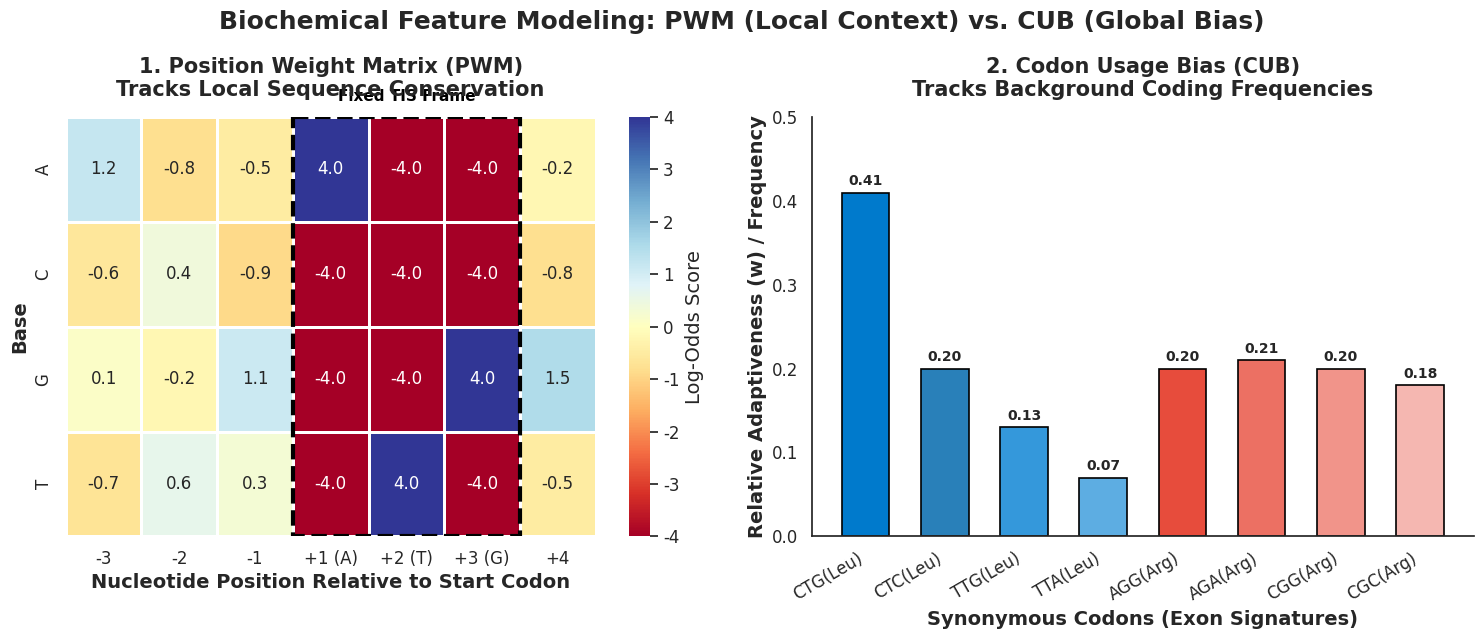

Reproduce this figure in Python.
import matplotlib.pyplot as plt
import seaborn as sns
import numpy as np

# Set up professional plotting style
sns.set_theme(style="white")
plt.rcParams.update({
    'font.size': 12,
    'axes.labelsize': 14,
    'axes.titlesize': 15,
    'xtick.labelsize': 12,
    'ytick.labelsize': 12,
    'font.family': 'sans-serif'
})

fig, (ax1, ax2) = plt.subplots(1, 2, figsize=(15, 6.5))
fig.suptitle('Biochemical Feature Modeling: PWM (Local Context) vs. CUB (Global Bias)', 
             fontsize=18, fontweight='bold', y=0.98)

# =========================================================================
# LEFT PANEL: Position Weight Matrix (PWM) - Simulated Log-Odds Heatmap
# =========================================================================
# Simulating a small -3 to +4 flanking region around an ATG start codon
positions = ['-3', '-2', '-1', '+1 (A)', '+2 (T)', '+3 (G)', '+4']
nucleotides = ['A', 'C', 'G', 'T']

# Build matrix with explicit biological constraints (Kozak consensus signatures)
# e.g., strong G at +4, strong A at -3, and absolute ATG at +1 to +3
pwm_data = np.array([
    [ 1.2, -0.8, -0.5,  4.0, -4.0, -4.0, -0.2],  # A
    [-0.6,  0.4, -0.9, -4.0, -4.0, -4.0, -0.8],  # C
    [ 0.1, -0.2,  1.1, -4.0, -4.0,  4.0,  1.5],  # G
    [-0.7,  0.6,  0.3, -4.0,  4.0, -4.0, -0.5]   # T
])

sns.heatmap(pwm_data, annot=True, fmt=".1f", cmap="RdYlBu", center=0,
            xticklabels=positions, yticklabels=nucleotides, ax=ax1,
            cbar_kws={'label': 'Log-Odds Score'}, linewidths=1, linecolor='white')

ax1.set_title('1. Position Weight Matrix (PWM)\nTracks Local Sequence Conservation', fontweight='bold', pad=15)
ax1.set_xlabel('Nucleotide Position Relative to Start Codon', fontweight='bold')
ax1.set_ylabel('Base', fontweight='bold')

# Highlight the fixed translation initiation site frame
ax1.add_patch(plt.Rectangle((3, 0), 3, 4, fill=False, edgecolor='black', lw=3, linestyle='--'))
ax1.text(4.5, -0.2, "Fixed TIS Frame", ha='center', va='center', color='black', fontweight='bold', fontsize=11)


# =========================================================================
# RIGHT PANEL: Codon Usage Bias (CUB) - Simulated Synonymous Frequencies
# =========================================================================
# Example focusing on Leucine (6 synonymous codons) and Arginine (4 synonymous codons)
codons = ['CTG(Leu)', 'CTC(Leu)', 'TTG(Leu)', 'TTA(Leu)', 'AGG(Arg)', 'AGA(Arg)', 'CGG(Arg)', 'CGC(Arg)']
frequencies = [0.41, 0.20, 0.13, 0.07, 0.20, 0.21, 0.20, 0.18]

# Assign colors to group synonymous sets visually
colors_cub = ['#007acc', '#2980b9', '#3498db', '#5dade2', '#e74c3c', '#ec7063', '#f1948a', '#f5b7b1']

bars = ax2.bar(codons, frequencies, color=colors_cub, edgecolor='black', width=0.6, linewidth=1.2)

# Label values directly on top of bars
for bar in bars:
    height = bar.get_height()
    ax2.annotate(f'{height:.2f}',
                xy=(bar.get_x() + bar.get_width() / 2, height),
                xytext=(0, 3),  
                textcoords="offset points",
                ha='center', va='bottom', fontweight='bold', fontsize=10)

ax2.set_title('2. Codon Usage Bias (CUB)\nTracks Background Coding Frequencies', fontweight='bold', pad=15)
ax2.set_xlabel('Synonymous Codons (Exon Signatures)', fontweight='bold')
ax2.set_ylabel('Relative Adaptiveness (w) / Frequency', fontweight='bold')
ax2.set_ylim(0, 0.5)
plt.setp(ax2.get_xticklabels(), rotation=30, ha='right')

# Layout and rendering clean-up
sns.despine(ax=ax2, left=False, bottom=False)
plt.subplots_adjust(top=0.82, wspace=0.3)
plt.tight_layout()
plt.savefig('pwm_cub_models_visualization.png', dpi=300, bbox_inches='tight')
plt.close()

print("PWM and CUB diagnostic asset successfully generated.")
